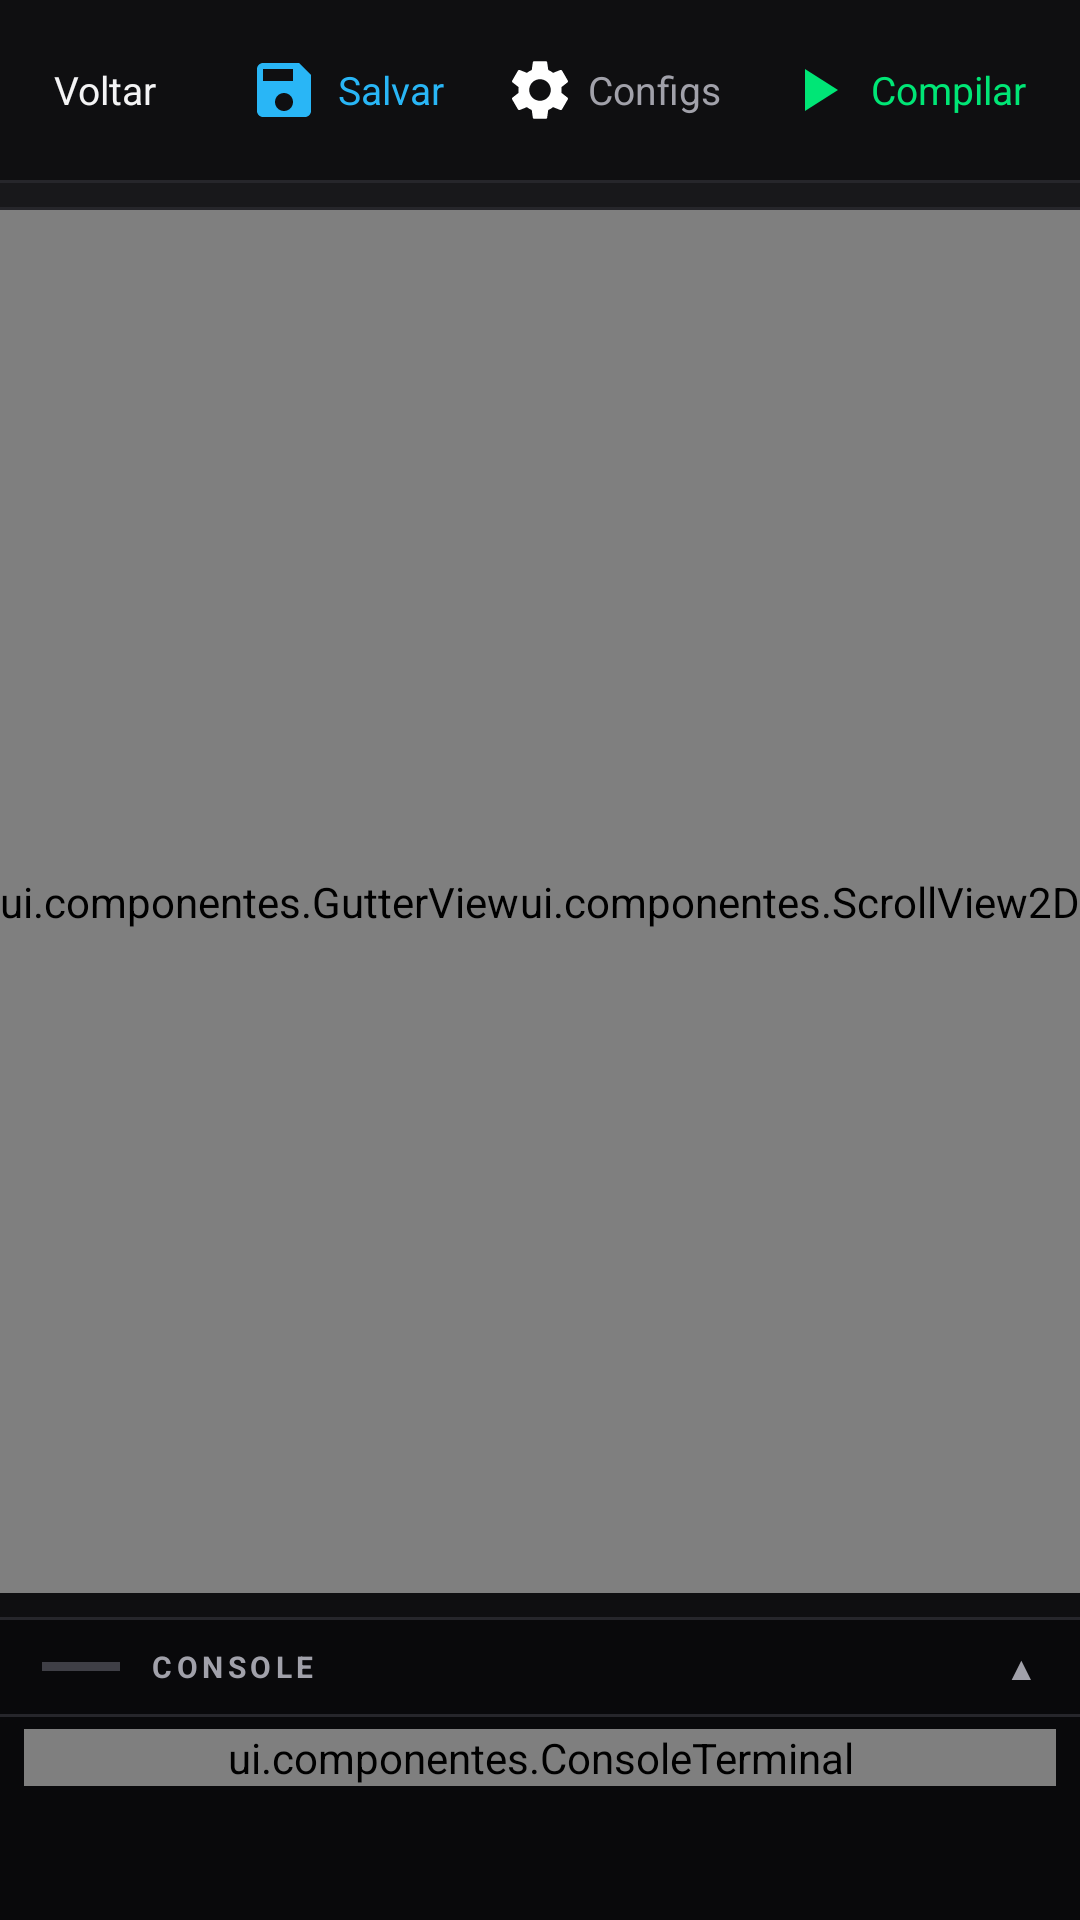

Layout XML and referenced resources for this Android screen:
<!-- AndroidManifest.xml: application theme Theme.MaikoTS -->
<!-- res/layout/tela_editor.xml -->
<?xml version="1.0" encoding="utf-8"?>
<LinearLayout xmlns:android="http://schemas.android.com/apk/res/android"
    android:layout_width="match_parent"
    android:layout_height="match_parent"
    android:background="@color/bg_base"
    android:orientation="vertical">

    
<LinearLayout
    android:layout_width="match_parent"
    android:layout_height="wrap_content"
    android:background="@color/bg_superficie"
    android:gravity="center_vertical"
    android:orientation="horizontal"
    android:paddingStart="8dp"
    android:paddingEnd="8dp"
    android:paddingTop="8dp"
    android:paddingBottom="8dp">

    <TextView
        android:id="@+id/editorBtnVoltar"
        android:layout_width="wrap_content"
        android:layout_height="wrap_content"
        android:background="?android:attr/selectableItemBackground"
        android:clickable="true"
        android:focusable="true"
        android:drawableStart="@drawable/ic_seta_voltar"
        android:drawablePadding="6dp"
        android:gravity="center_vertical"
        android:padding="10dp"
        android:text="Voltar"
        android:textColor="@color/texto_primario"
        android:textSize="13sp" />

    <TextView
        android:id="@+id/editorStatusAba"
        android:layout_width="0dp"
        android:layout_height="wrap_content"
        android:layout_weight="1"
        android:ellipsize="middle"
        android:gravity="center"
        android:singleLine="true"
        android:text="Nenhum arquivo aberto"
        android:textColor="@color/texto_secundario"
        android:textSize="12sp"
        android:typeface="monospace" />

    <TextView
        android:id="@+id/editorBtnSalvar"
        android:layout_width="wrap_content"
        android:layout_height="wrap_content"
        android:background="?android:attr/selectableItemBackground"
        android:clickable="true"
        android:focusable="true"
        android:drawableStart="@drawable/ic_guardar"
        android:drawablePadding="6dp"
        android:gravity="center_vertical"
        android:padding="10dp"
        android:text="Salvar"
        android:textColor="#29B6F6"
        android:textSize="13sp" />

    
<TextView
    android:id="@+id/editorBtnConfigs"
    android:layout_width="wrap_content"
    android:layout_height="wrap_content"
    android:background="?android:attr/selectableItemBackground"
    android:clickable="true"
    android:focusable="true"
    android:drawableStart="@drawable/ic_config"
    android:drawablePadding="4dp"
    android:gravity="center_vertical"
    android:padding="10dp"
    android:text="Configs"
    android:textColor="#A1A1AA"
    android:textSize="13sp" />

<TextView
    android:id="@+id/editorBtnCompilar"
    android:layout_width="wrap_content"
    android:layout_height="wrap_content"
    android:background="?android:attr/selectableItemBackground"
    android:clickable="true"
    android:focusable="true"
    android:drawableStart="@drawable/ic_compilar"
    android:drawablePadding="6dp"
    android:gravity="center_vertical"
    android:padding="10dp"
    android:text="Compilar"
    android:textColor="@color/verde_destaque"
    android:textSize="13sp" />
</LinearLayout>

    <View
        android:layout_width="match_parent"
        android:layout_height="1dp"
        android:background="@color/borda_sutil" />

    
    <HorizontalScrollView
        android:layout_width="match_parent"
        android:layout_height="wrap_content"
        android:background="@color/bg_painel"
        android:scrollbars="none">

        <LinearLayout
            android:id="@+id/editorConteinerAbas"
            android:layout_width="wrap_content"
            android:layout_height="wrap_content"
            android:orientation="horizontal"
            android:paddingStart="6dp"
            android:paddingEnd="6dp"
            android:paddingTop="4dp"
            android:paddingBottom="4dp" />
    </HorizontalScrollView>

    <View
        android:layout_width="match_parent"
        android:layout_height="1dp"
        android:background="@color/borda_sutil" />


<LinearLayout
    android:layout_width="match_parent"
    android:layout_height="0dp"
    android:layout_weight="1"
    android:background="@drawable/bg_editor_area"
    android:orientation="horizontal">

    
    <ui.componentes.GutterView
        android:id="@+id/editorGutter"
        android:layout_width="wrap_content"
        android:layout_height="match_parent" />

    
    <ui.componentes.ScrollView2D
        android:id="@+id/editorScroll2D"
        android:layout_width="0dp"
        android:layout_height="match_parent"
        android:layout_weight="1"
        android:scrollbars="none">

        <ui.componentes.EditorComLinhas
            android:id="@+id/editorCampoCodigo"
            android:layout_width="wrap_content"
            android:layout_height="wrap_content"
            android:background="@null"
            android:gravity="top|start"
            android:inputType="textMultiLine|textNoSuggestions"
            android:minWidth="2000dp"
            android:typeface="monospace" />
    </ui.componentes.ScrollView2D>
</LinearLayout>

    
    <HorizontalScrollView
        android:layout_width="match_parent"
        android:layout_height="wrap_content"
        android:background="@color/bg_superficie"
        android:scrollbars="none">

        <LinearLayout
            android:id="@+id/editorConteinerSimbolos"
            android:layout_width="wrap_content"
            android:layout_height="wrap_content"
            android:orientation="horizontal"
            android:paddingStart="6dp"
            android:paddingEnd="6dp"
            android:paddingTop="4dp"
            android:paddingBottom="4dp" />
    </HorizontalScrollView>

    <View
        android:layout_width="match_parent"
        android:layout_height="1dp"
        android:background="@color/borda_sutil" />

    
<LinearLayout
    android:id="@+id/editorConsoleContainer"
    android:layout_width="match_parent"
    android:layout_height="100dp"
    android:background="@color/bg_base"
    android:orientation="vertical">

    
    <LinearLayout
        android:id="@+id/editorConsoleHeader"
        android:layout_width="match_parent"
        android:layout_height="wrap_content"
        android:background="?android:attr/selectableItemBackground"
        android:clickable="true"
        android:focusable="true"
        android:gravity="center_vertical"
        android:orientation="horizontal"
        android:paddingStart="14dp"
        android:paddingEnd="14dp"
        android:paddingTop="8dp"
        android:paddingBottom="8dp">

        
        <View
            android:layout_width="26dp"
            android:layout_height="3dp"
            android:layout_marginEnd="10dp"
            android:background="#3F3F46" />

        <TextView
            android:layout_width="0dp"
            android:layout_height="wrap_content"
            android:layout_weight="1"
            android:letterSpacing="0.15"
            android:text="CONSOLE"
            android:textColor="#A1A1AA"
            android:textSize="10sp"
            android:textStyle="bold" />

        <TextView
            android:id="@+id/editorConsoleToggle"
            android:layout_width="wrap_content"
            android:layout_height="wrap_content"
            android:text="▲"
            android:textColor="#A1A1AA"
            android:textSize="11sp" />
    </LinearLayout>

    <View
        android:layout_width="match_parent"
        android:layout_height="1dp"
        android:background="@color/borda_sutil" />

    <ScrollView
        android:id="@+id/editorConsoleScroll"
        android:layout_width="match_parent"
        android:layout_height="0dp"
        android:layout_weight="1"
        android:paddingStart="8dp"
        android:paddingEnd="8dp"
        android:paddingTop="4dp"
        android:paddingBottom="4dp">

        <ui.componentes.ConsoleTerminal
            android:id="@+id/editorConsole"
            android:layout_width="match_parent"
            android:layout_height="wrap_content" />
    </ScrollView>
</LinearLayout>

</LinearLayout>
<!-- resources referenced by this layout -->
<resources>
  <color name="bg_base">#09090B</color>
  <color name="bg_painel">#18181B</color>
  <color name="bg_superficie">#0F0F11</color>
  <color name="borda_sutil">#26262B</color>
  <color name="texto_primario">#F4F4F5</color>
  <color name="texto_secundario">#A1A1AA</color>
  <color name="verde_destaque">#00E676</color>
  <!-- drawable bg_editor_area (drawable) -->
  <?xml version="1.0" encoding="utf-8"?>
  <shape xmlns:android="http://schemas.android.com/apk/res/android"
      android:shape="rectangle">
      <solid android:color="#0F0F12" />
      <corners android:radius="8dp" />
      <stroke android:width="1dp" android:color="@color/borda_sutil" />
  </shape>
  <!-- drawable ic_compilar (drawable) -->
  <vector xmlns:android="http://schemas.android.com/apk/res/android"
      android:width="24dp"
      android:height="24dp"
      android:viewportWidth="24"
      android:viewportHeight="24">
      <path
          android:fillColor="#00E676"
          android:pathData="M8,5v14l11,-7z" />
  </vector>
  <!-- drawable ic_config (drawable) -->
  <vector xmlns:android="http://schemas.android.com/apk/res/android"
      android:width="24dp"
      android:height="24dp"
      android:viewportWidth="24"
      android:viewportHeight="24">
      <path
          android:fillColor="#FFFFFF"
          android:pathData="M19.14,12.94c0.04,-0.3 0.06,-0.61 0.06,-0.94c0,-0.32 -0.02,-0.64 -0.07,-0.94l2.03,-1.58c0.18,-0.14 0.23,-0.41 0.12,-0.61l-1.92,-3.32c-0.12,-0.22 -0.37,-0.29 -0.59,-0.22l-2.39,0.96c-0.5,-0.38 -1.03,-0.7 -1.62,-0.94l-0.36,-2.54c-0.04,-0.24 -0.24,-0.41 -0.48,-0.41h-3.84c-0.24,0 -0.43,0.17 -0.47,0.41l-0.36,2.54c-0.59,0.24 -1.13,0.57 -1.62,0.94l-2.39,-0.96c-0.22,-0.08 -0.47,0 -0.59,0.22L2.74,8.87c-0.12,0.21 -0.08,0.47 0.12,0.61l2.03,1.58c-0.05,0.3 -0.09,0.63 -0.09,0.94s0.02,0.64 0.07,0.94l-2.03,1.58c-0.18,0.14 -0.23,0.41 -0.12,0.61l1.92,3.32c0.12,0.22 0.37,0.29 0.59,0.22l2.39,-0.96c0.5,0.38 1.03,0.7 1.62,0.94l0.36,2.54c0.05,0.24 0.24,0.41 0.48,0.41h3.84c0.24,0 0.44,-0.17 0.47,-0.41l0.36,-2.54c0.59,-0.24 1.13,-0.56 1.62,-0.94l2.39,0.96c0.22,0.08 0.47,0 0.59,-0.22l1.92,-3.32c0.12,-0.22 0.07,-0.47 -0.12,-0.61l-2.01,-1.58zM12,15.6c-1.98,0 -3.6,-1.62 -3.6,-3.6s1.62,-3.6 3.6,-3.6s3.6,1.62 3.6,3.6s-1.62,3.6 -3.6,3.6z"/>
  </vector>
  <!-- drawable ic_guardar (drawable) -->
  <vector xmlns:android="http://schemas.android.com/apk/res/android"
      android:width="24dp"
      android:height="24dp"
      android:viewportWidth="24"
      android:viewportHeight="24">
      <path
          android:fillColor="#29B6F6"
          android:pathData="M17,3H5c-1.11,0 -2,0.9 -2,2v14c0,1.1 0.89,2 2,2h14c1.1,0 2,-0.9 2,-2V7l-4,-4zm-5,16c-1.66,0 -3,-1.34 -3,-3s1.34,-3 3,-3 3,1.34 3,3 -1.34,3 -3,3zm3,-10H5V5h10v4z" />
  </vector>
  <style name="Theme.MaikoTS" parent="@android:style/Theme.DeviceDefault.NoActionBar">
          <item name="android:windowBackground">@android:color/black</item>
          <item name="android:windowFullscreen">true</item>
          <item name="android:windowContentOverlay">@null</item>
          <item name="android:windowSoftInputMode">adjustResize</item>
      </style>
</resources>
